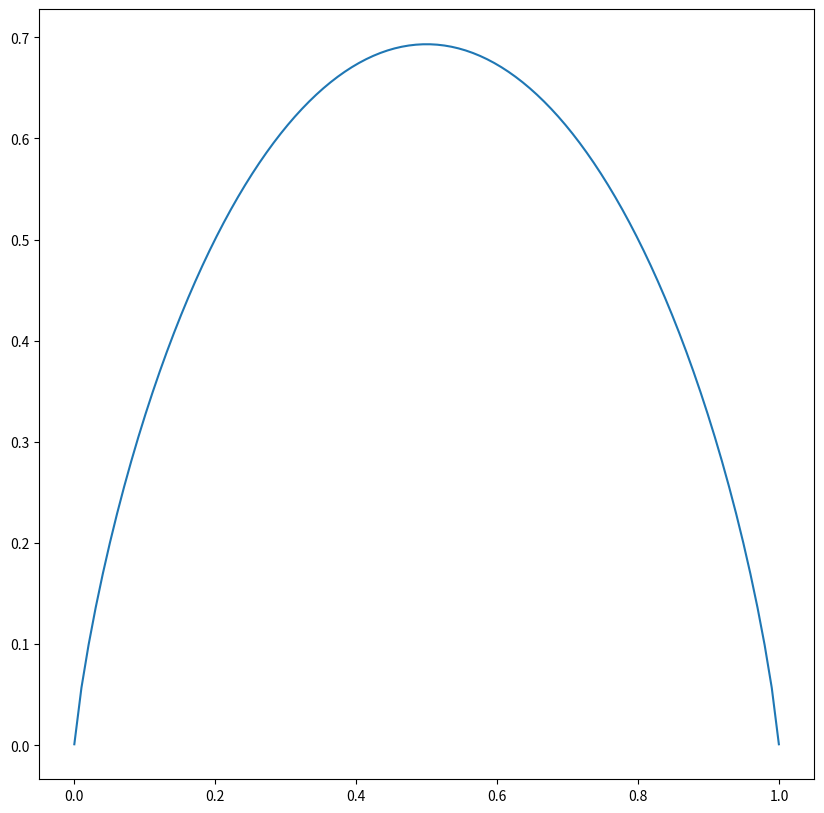

Write the Python code that produced this figure. (Note: this script raises an exception after producing the figure.)
import matplotlib as mpl
from mpl_toolkits.mplot3d import Axes3D
import numpy as np
import matplotlib.pyplot as plt
from matplotlib.ticker import LinearLocator, FormatStrFormatter
from matplotlib import cm

plt.rcParams['figure.figsize'] = (10, 10)
plt.figure(1)  # 创建图表1

x = np.linspace(0.0001, 0.9999, 100)
y = 1.0 - x
e = -(x*np.log(x) + y*np.log(y))
plt.plot(x, e)

plt.show()

fig = plt.figure(2)
ax = fig.gca(projection='3d')
x = np.linspace(0.0001, 0.4999, 100)
y = np.linspace(0.0001, 0.4999, 100)
X, Y = np.meshgrid(x, y)
z = 1-X-Y
e = -(x*np.log(x) + y*np.log(y) + z*np.log(z))

# Plot the surface.
surf = ax.plot_surface(X, Y, e, cmap=cm.coolwarm,
                       linewidth=0, antialiased=False, alpha=0.3)
cset = ax.contour(X, Y, e, 20,stride=1, zdir='x', offset=0, cmap=cm.coolwarm)
cset = ax.contour(X, Y, e, 20, zdir='y', offset=0.5, cmap=cm.coolwarm)
cset = plt.contour(X, Y, e, 20, zdir='z', offset=0, cmap=cm.coolwarm)

# Customize the z axis.
# ax.set_zlim(0, 1.01)
# ax.zaxis.set_major_locator(LinearLocator(10))
# ax.zaxis.set_major_formatter(FormatStrFormatter('%.01f'))
#
# # Add a color bar which maps values to colors.
# fig.colorbar(surf, shrink=0.5, aspect=5)
plt.show()
